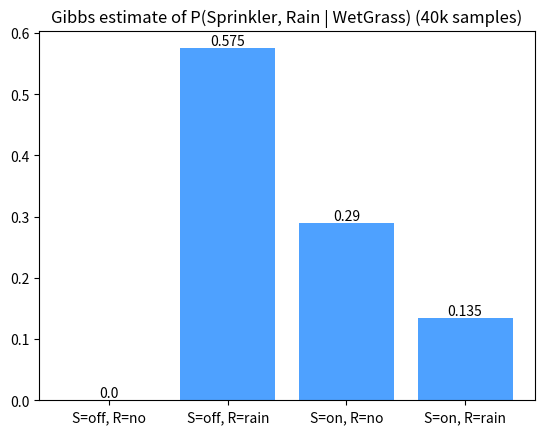

Reproduce this figure in Python.
# Setup — numpy / pandas / scikit-learn / matplotlib ship with Colab.
import numpy as np, matplotlib.pyplot as plt

import numpy as np
rng = np.random.default_rng(0)

# unnormalized joint over (X,Y), each in {0,1}: a 2x2 table.
phi = np.array([[1.0, 2.0],
                [3.0, 4.0]])
true_post = phi / phi.sum()

def cond(fix_axis, fix_val):
    row = phi[fix_val, :] if fix_axis == 0 else phi[:, fix_val]
    return row / row.sum()

x, y = 0, 0
counts = np.zeros((2, 2))
for t in range(20000):
    x = rng.choice(2, p=cond(1, y))   # resample X | Y
    y = rng.choice(2, p=cond(0, x))   # resample Y | X
    counts[x, y] += 1

emp = counts / counts.sum()
print("true posterior:\n", np.round(true_post, 3))
print("Gibbs estimate:\n", np.round(emp, 3))
print("max abs error:", round(float(np.max(np.abs(emp - true_post))), 4))

import numpy as np
import matplotlib.pyplot as plt
rng = np.random.default_rng(0)

# Same Sprinkler-Rain-WetGrass net; estimate P(Sprinkler,Rain | WetGrass=True).
P_C = np.array([0.5, 0.5])
P_S_C = np.array([[0.5, 0.5], [0.9, 0.1]])
P_R_C = np.array([[0.8, 0.2], [0.2, 0.8]])
P_W = np.zeros((2, 2, 2))
P_W[0,0] = [1.0, 0.0];  P_W[0,1] = [0.1, 0.9]
P_W[1,0] = [0.1, 0.9];  P_W[1,1] = [0.01, 0.99]
norm = lambda v: v / v.sum()

C = S = R = 0
counts = np.zeros((2, 2))
for t in range(40000):
    C = rng.choice(2, p=norm(np.array([P_C[c]*P_S_C[c,S]*P_R_C[c,R] for c in range(2)])))
    S = rng.choice(2, p=norm(np.array([P_S_C[C,s]*P_W[s,R,1] for s in range(2)])))
    R = rng.choice(2, p=norm(np.array([P_R_C[C,r]*P_W[S,r,1] for r in range(2)])))
    counts[S, R] += 1
emp = (counts / counts.sum()).flatten()

labels = ["S=off, R=no", "S=off, R=rain", "S=on, R=no", "S=on, R=rain"]
fig, ax = plt.subplots()
bars = ax.bar(labels, emp, color="#4ea1ff")
for b, v in zip(bars, emp):
    ax.text(b.get_x()+b.get_width()/2, v, str(round(v,3)), ha="center", va="bottom")
ax.set_title("Gibbs estimate of P(Sprinkler, Rain | WetGrass) (40k samples)")
plt.show()
